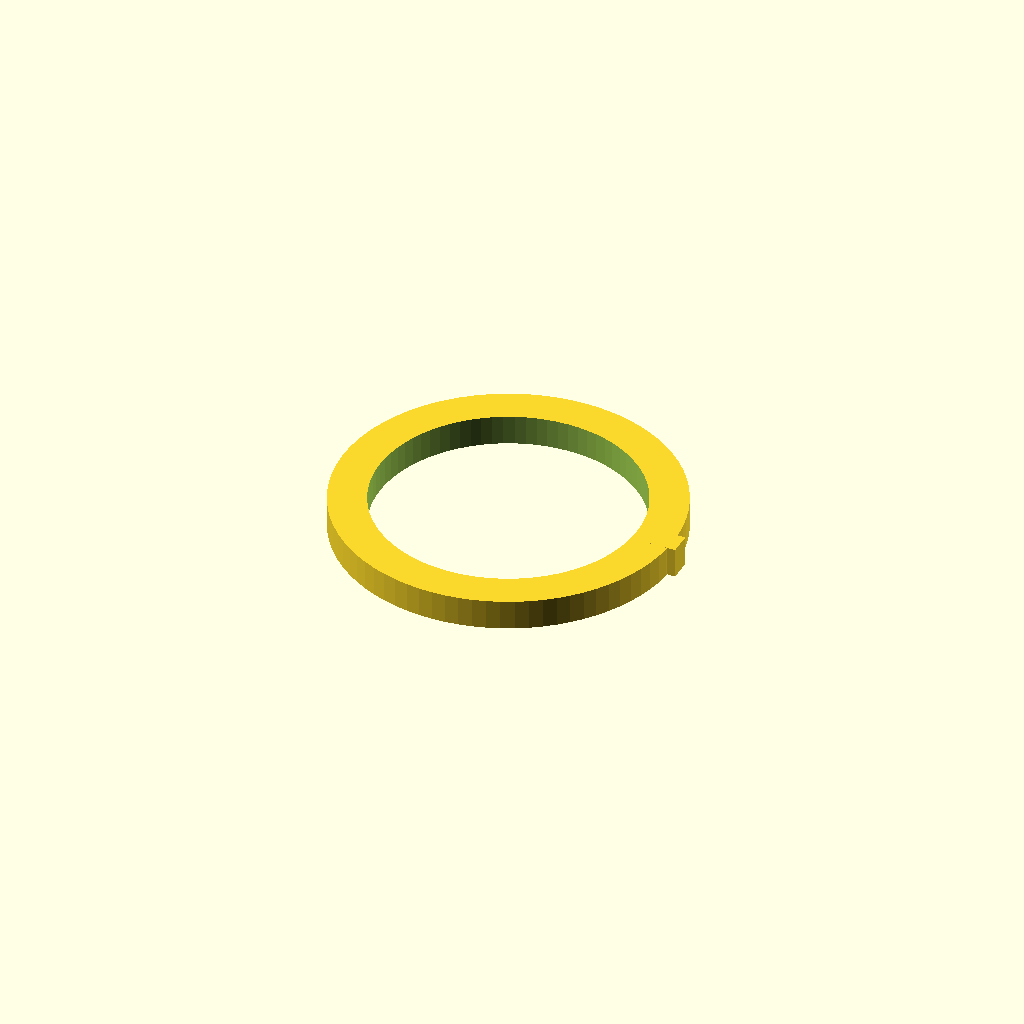
Cell 1 — every parameter at its default value.
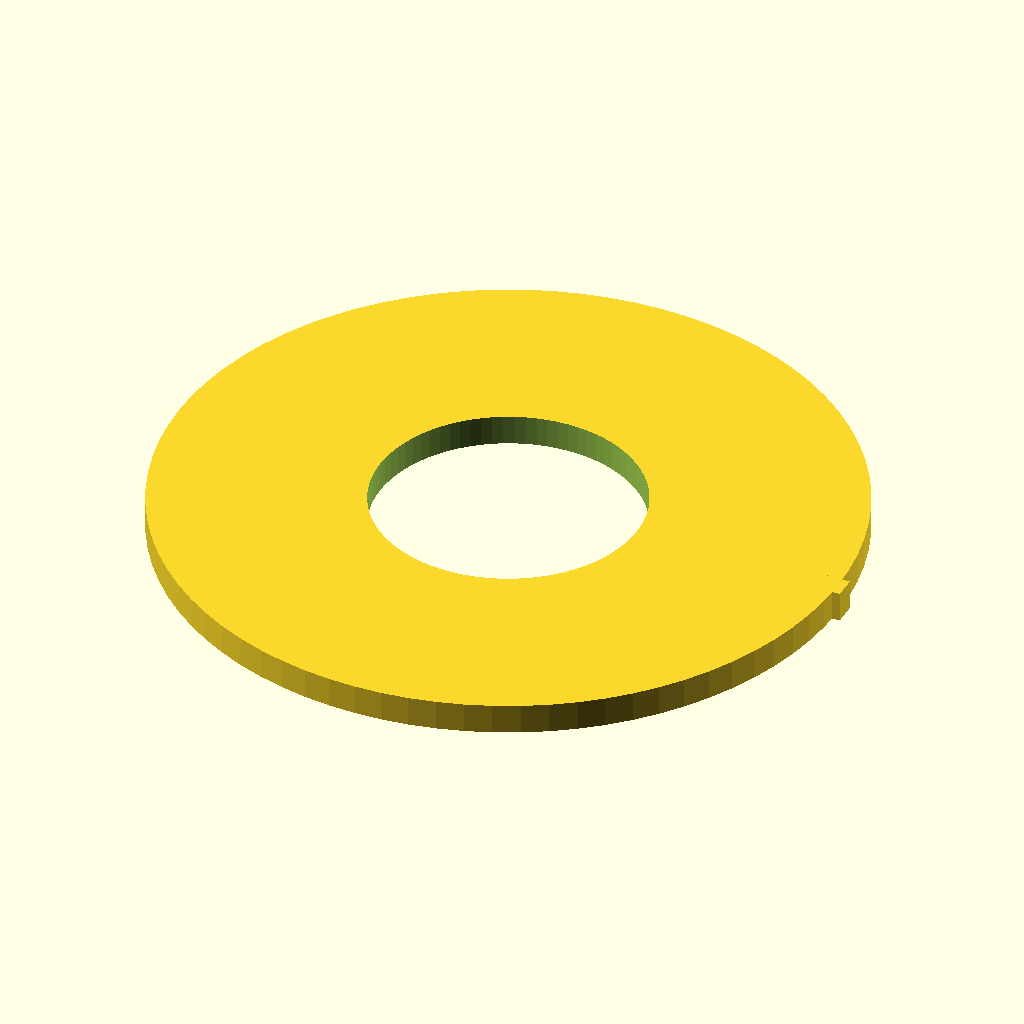
Cell 2: outer = 180 (everything else at default).
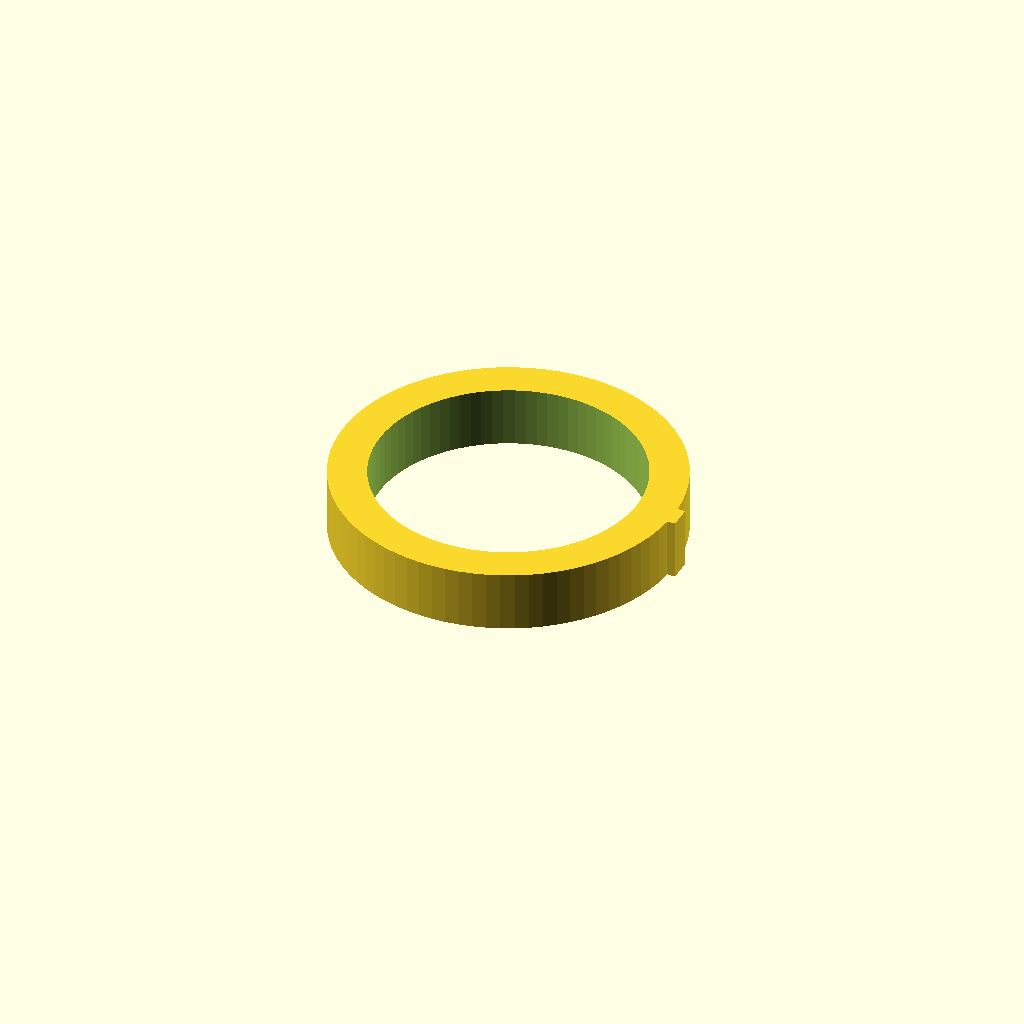
Cell 3: the same model with h = 16.
One fixed orthographic camera (rotation 55°, 0°, 25°; colour scheme Cornfield) for every cell.
OpenSCAD source file hardware/enclosure/lure_bezel.scad:
// LED lure bezel for console — blue-visible ring mount
$fn = 80;
outer = 90;
inner = 70;
h = 8;
difference() {
    cylinder(h=h, d=outer);
    translate([0,0,-1]) cylinder(h=h+2, d=inner);
}
// cable notch
translate([outer/2-6, -3, 0]) cube([8, 6, h]);
Parameter table extracted from the source (name, type, default, range or options):
outer: number, default 90
inner: number, default 70
h: number, default 8
